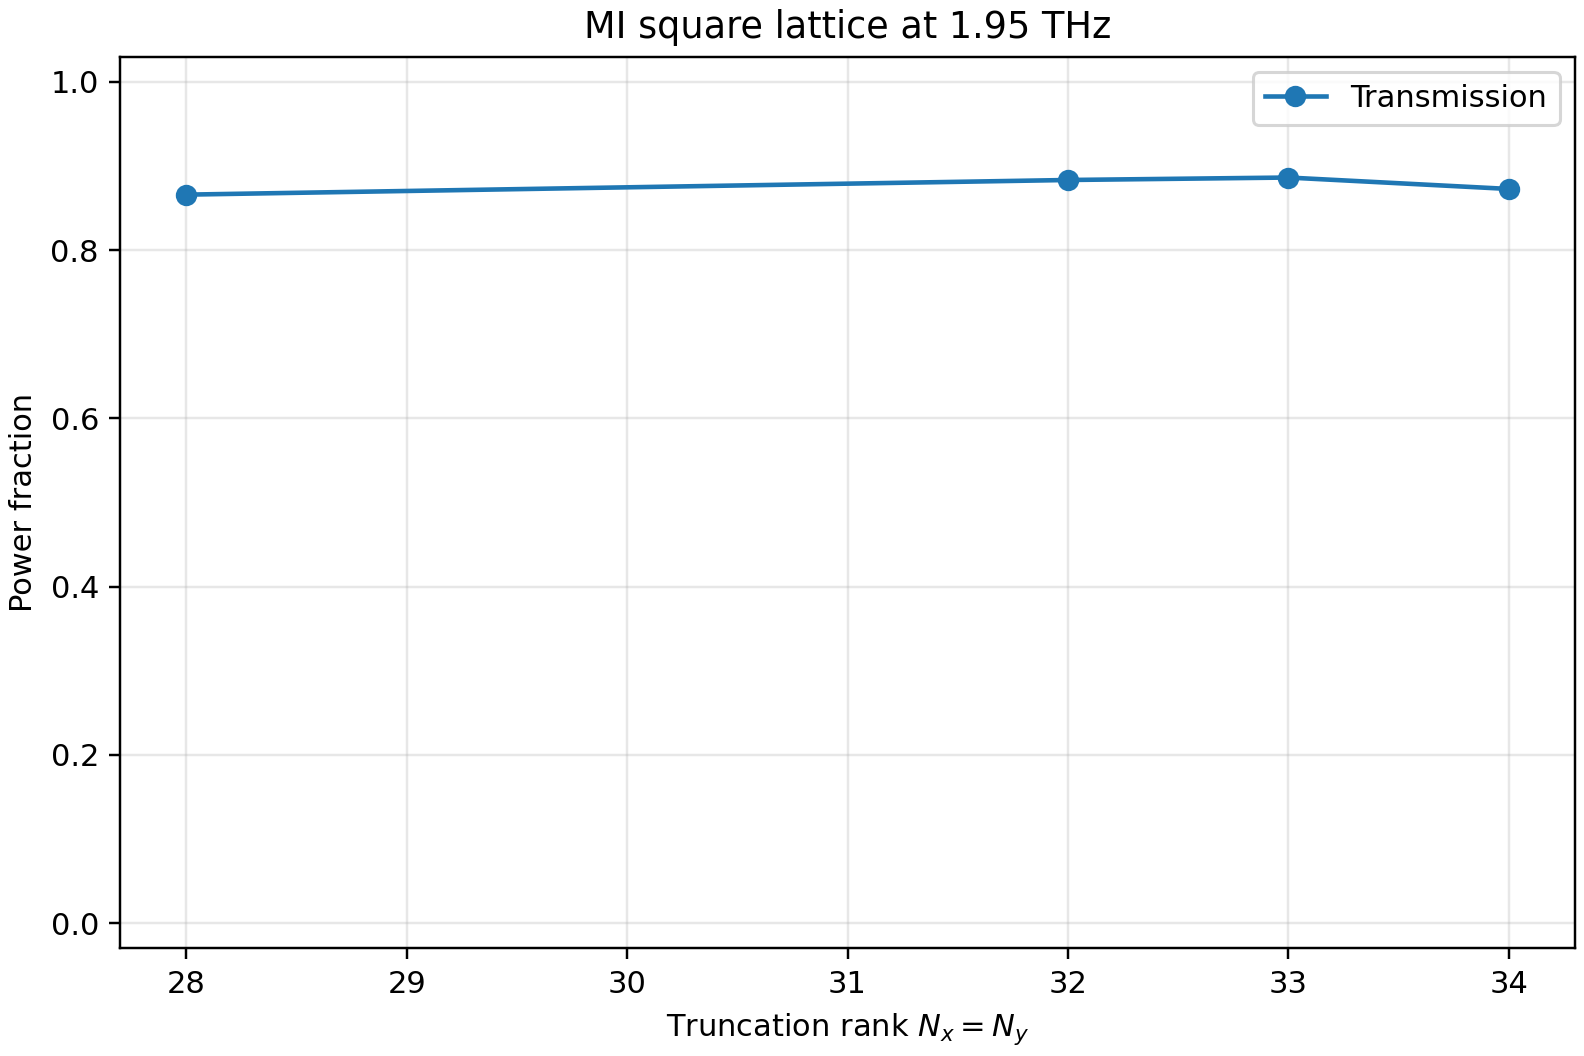

Data behind this chart, as committed beside it:
frequency_thz, wavelength_um, epsilon_silver_real, epsilon_silver_imag, epsilon_pi_real, epsilon_pi_imag, pi_thickness_um, output_medium, epsilon_aperture_real, epsilon_aperture_imag, order_x, order_y, harmonics, full_modal_dimension, grid_x, grid_y, cascade, solver, symmetry_requested, shell_radial_mapping, runtime_seconds, reflectance, transmittance, absorptance
1.95, 153.7, -209613, 467056, 3.5, 0.009, , PI, 1.0, 0.0, 28, 28, 3249, 6498, 256, 256, redheffer, nvm, True, , 6.769, 0.1117, 0.8658, 0.02245
1.95, 153.7, -209613, 467056, 3.5, 0.009, , PI, 1.0, 0.0, 32, 32, 4225, 8450, 256, 256, redheffer, nvm, True, , 10.94, 0.1095, 0.8832, 0.007286
1.95, 153.7, -209613, 467056, 3.5, 0.009, , PI, 1.0, 0.0, 33, 33, 4489, 8978, 256, 256, redheffer, nvm, True, , 13.08, 0.1085, 0.8861, 0.005354
1.95, 153.7, -209613, 467056, 3.5, 0.009, , PI, 1.0, 0.0, 34, 34, 4761, 9522, 256, 256, redheffer, nvm, True, , 15.44, 0.1105, 0.8726, 0.01691
